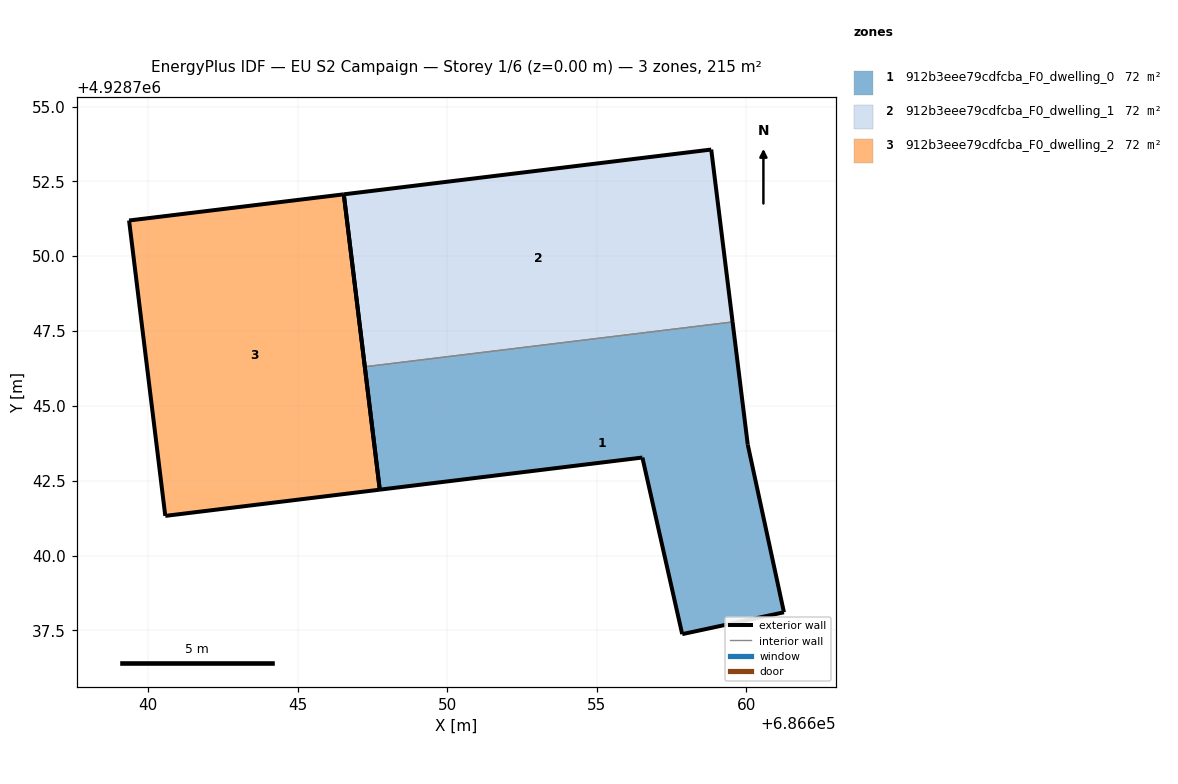
=== STOREY PLAN SPEC (per zone: floor XY polygon, exterior-wall plan segments, windows/doors) ===
zone 1: 912b3eee79cdfcba_F0_dwelling_0  (71.8 m²)
  floor: (686661.25, 4928738.10) (686660.04, 4928743.70) (686659.54, 4928747.80) (686647.25, 4928746.31) (686647.75, 4928742.20) (686656.52, 4928743.27) (686657.85, 4928737.37)
  exterior wall: (686661.25, 4928738.10) – (686657.85, 4928737.37)  [3.5 m]
  exterior wall: (686657.85, 4928737.37) – (686656.52, 4928743.27)  [6.0 m]
  exterior wall: (686656.52, 4928743.27) – (686647.75, 4928742.20)  [8.8 m]
  exterior wall: (686647.75, 4928742.20) – (686647.25, 4928746.31)  [4.1 m]
  exterior wall: (686659.54, 4928747.80) – (686660.04, 4928743.70)  [4.1 m]
  exterior wall: (686660.04, 4928743.70) – (686661.25, 4928738.10)  [5.7 m]
  interior walls: 1
zone 2: 912b3eee79cdfcba_F0_dwelling_1  (71.8 m²)
  floor: (686659.54, 4928747.80) (686658.82, 4928753.56) (686646.55, 4928752.07) (686647.25, 4928746.31)
  exterior wall: (686658.82, 4928753.56) – (686659.54, 4928747.80)  [5.8 m]
  exterior wall: (686647.25, 4928746.31) – (686646.55, 4928752.07)  [5.8 m]
  exterior wall: (686646.55, 4928752.07) – (686658.82, 4928753.56)  [12.4 m]
  interior walls: 1
zone 3: 912b3eee79cdfcba_F0_dwelling_2  (71.8 m²)
  floor: (686647.75, 4928742.20) (686646.55, 4928752.07) (686639.37, 4928751.19) (686640.58, 4928741.32)
  exterior wall: (686646.55, 4928752.07) – (686647.75, 4928742.20)  [9.9 m]
  exterior wall: (686647.75, 4928742.20) – (686640.58, 4928741.32)  [7.2 m]
  exterior wall: (686640.58, 4928741.32) – (686639.37, 4928751.19)  [9.9 m]
  exterior wall: (686639.37, 4928751.19) – (686646.55, 4928752.07)  [7.2 m]

=== DERIVED (storey summary) ===
Building: EU S2 Campaign
Storey: 1 of 6  (floor level z = 0.00 m)
Storey gross floor area: 215.4 m²
Zones on this storey: 3
  - 912b3eee79cdfcba_F0_dwelling_0: floor 71.8 m²; exterior wall 32.4 m (97.1 m²); WWR 0.0%
  - 912b3eee79cdfcba_F0_dwelling_1: floor 71.8 m²; exterior wall 24.0 m (71.9 m²); WWR 0.0%
  - 912b3eee79cdfcba_F0_dwelling_2: floor 71.8 m²; exterior wall 34.3 m (103.0 m²); WWR 0.0%
Zone adjacency (shared interzone walls):
  - 912b3eee79cdfcba_F0_dwelling_0 ↔ 912b3eee79cdfcba_F0_dwelling_1